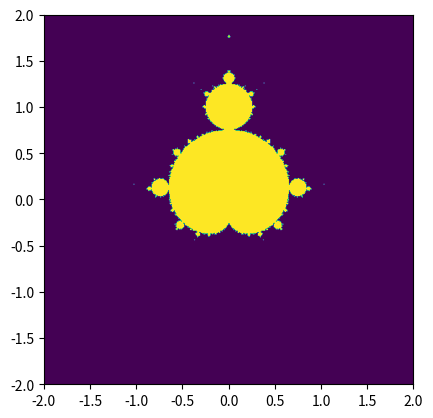

This figure's Python source:
#%%
import numpy as np
from time import time
import matplotlib.pyplot as plt


#%%
def mandlebrot(width,height,r_low,r_high,i_low,i_high,max_iter):
    r_vals = np.linspace(r_low,r_high,width)
    i_vals = np.linspace(i_low,i_high,height)
    m_graph = np.ones((height,width),dtype=np.float32)
    for x in range(width):
        for y in range(height):
            c= np.complex64(r_vals[x]+i_vals[y]* 1j )
            z= np.complex64(0)
            for i in range(max_iter):
                z=z**2 +c
                if(np.abs(z) >2):
                    m_graph[x,y] = 0
                    break
    return m_graph


#%%
t1 = time()
m = mandlebrot(512,512,-2,2,-2,2,256)
t2 = time()
m_time = t2-t1
t1 = time()
plt.imshow(m,extent=(-2,2,-2,2))
plt.show()
t2 = time()
p_time= t2-t1
print(m_time,p_time)


#%%



